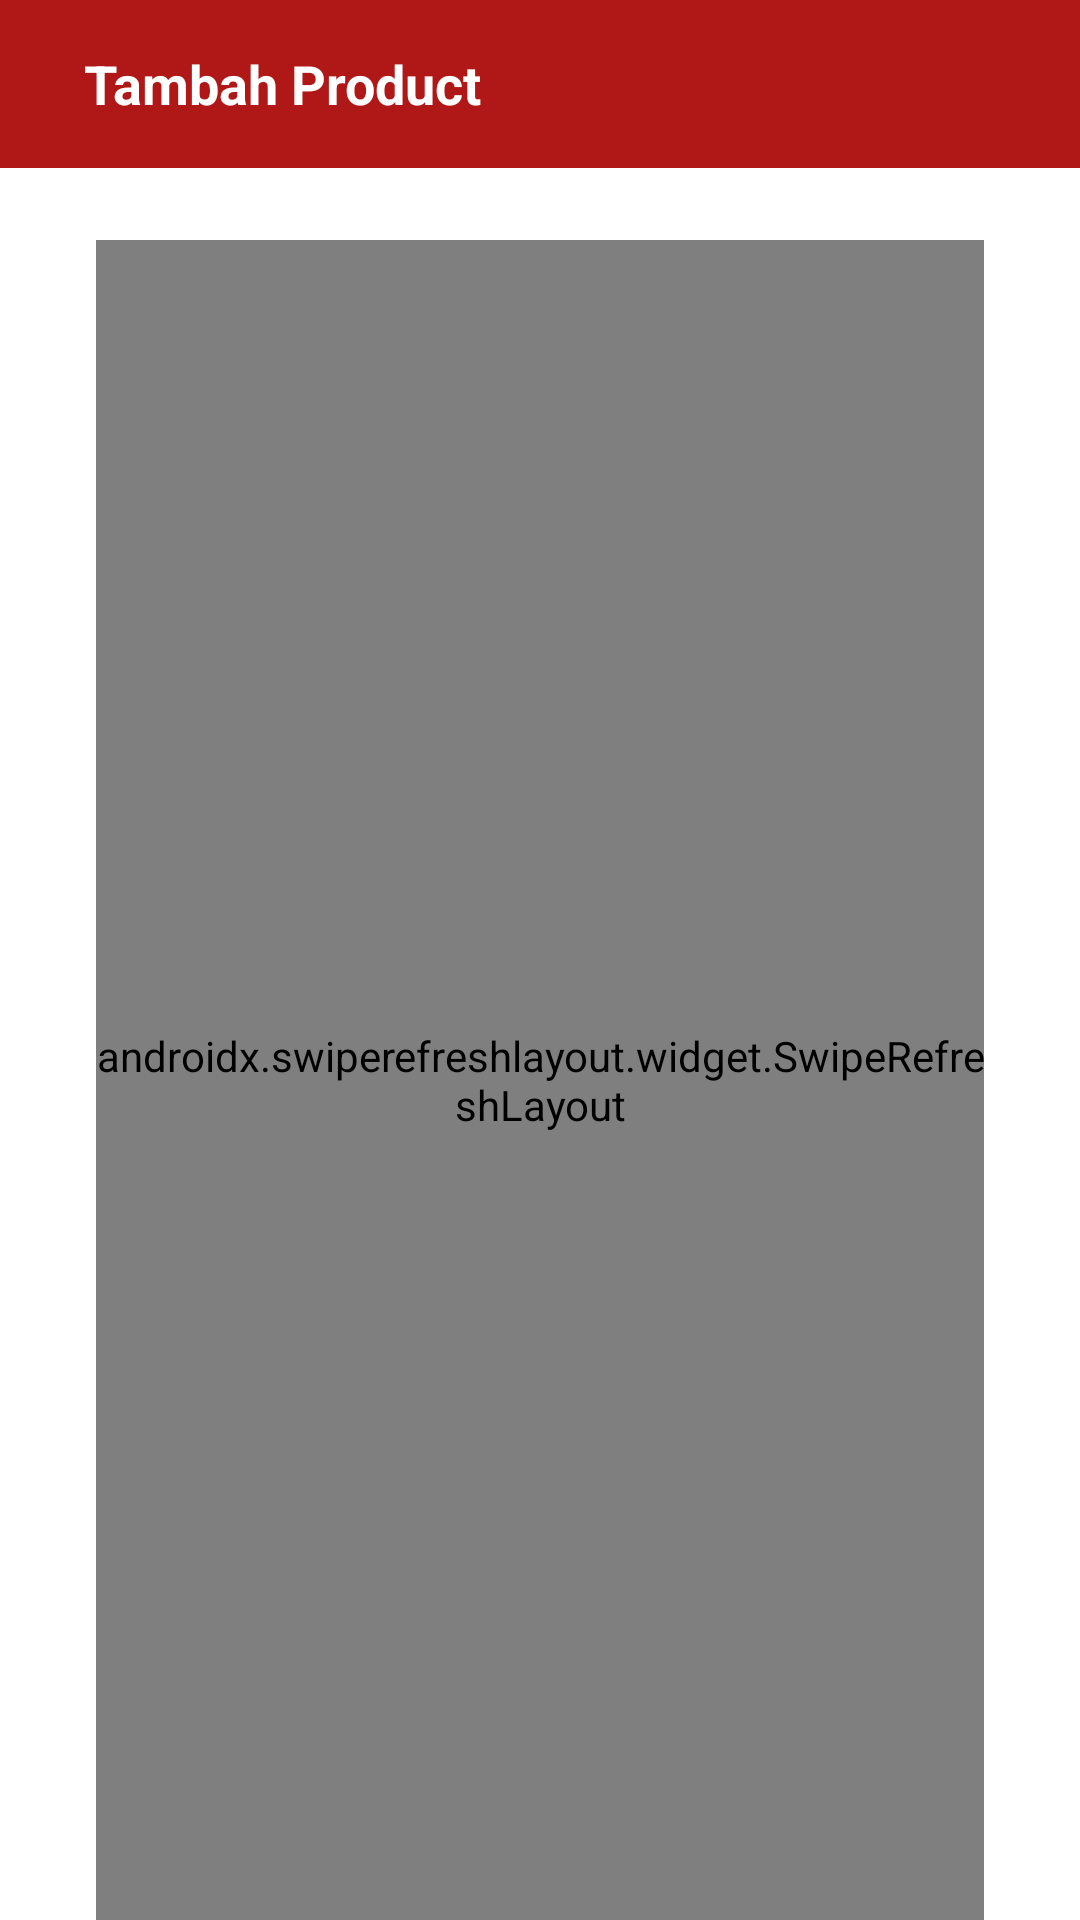

Android layout source for this screen:
<!-- AndroidManifest.xml: application theme Theme.MartBangunan -->
<!-- res/layout/activity_upload_product.xml -->
<?xml version="1.0" encoding="utf-8"?>
<androidx.constraintlayout.widget.ConstraintLayout xmlns:android="http://schemas.android.com/apk/res/android"
    xmlns:app="http://schemas.android.com/apk/res-auto"
    xmlns:tools="http://schemas.android.com/tools"
    android:id="@+id/parentAddProduct"
    android:layout_width="match_parent"
    android:layout_height="match_parent"
    tools:context=".ui.activity.selller.UploadProductActivity">

    <com.google.android.material.appbar.AppBarLayout
        android:id="@+id/appBar"
        android:layout_width="match_parent"
        android:layout_height="wrap_content"
        app:layout_constraintEnd_toEndOf="parent"
        app:layout_constraintStart_toStartOf="parent"
        app:layout_constraintTop_toTopOf="parent">

        <androidx.appcompat.widget.Toolbar
            android:id="@+id/toolbar"
            android:layout_width="match_parent"
            android:layout_height="wrap_content"
            android:minHeight="?attr/actionBarSize"
            android:theme="@style/Theme.AppCompat.Light.DarkActionBar">

            <androidx.constraintlayout.widget.ConstraintLayout
                android:layout_width="match_parent"
                android:layout_height="match_parent">

                <androidx.appcompat.widget.AppCompatImageView
                    android:id="@+id/imgBack"
                    android:layout_width="wrap_content"
                    android:layout_height="wrap_content"
                    app:layout_constraintBottom_toBottomOf="parent"
                    app:layout_constraintLeft_toLeftOf="parent"
                    app:layout_constraintTop_toTopOf="parent"
                    app:srcCompat="@drawable/ic_back" />

                <androidx.appcompat.widget.AppCompatTextView
                    android:id="@+id/tvAddProduct"
                    android:layout_width="0dp"
                    android:layout_height="wrap_content"
                    android:layout_marginStart="12dp"
                    android:text="Tambah Product"
                    android:textColor="@color/white"
                    android:textSize="18sp"
                    android:textStyle="bold"
                    app:layout_constraintBottom_toBottomOf="parent"
                    app:layout_constraintLeft_toRightOf="@+id/imgBack"
                    app:layout_constraintRight_toRightOf="parent"
                    app:layout_constraintTop_toTopOf="parent" />

            </androidx.constraintlayout.widget.ConstraintLayout>
        </androidx.appcompat.widget.Toolbar>
    </com.google.android.material.appbar.AppBarLayout>

    <androidx.swiperefreshlayout.widget.SwipeRefreshLayout
        android:id="@+id/swapRefresh"
        android:layout_width="match_parent"
        android:layout_height="0dp"
        android:layout_marginHorizontal="32dp"
        android:layout_marginTop="24dp"
        app:layout_constraintBottom_toBottomOf="parent"
        app:layout_constraintTop_toBottomOf="@id/appBar">

        <androidx.constraintlayout.widget.ConstraintLayout
            android:layout_width="match_parent"
            android:layout_height="match_parent">

            <com.google.android.material.textfield.TextInputLayout
                android:id="@+id/productnameTextField"
                style="@style/Widget.MaterialComponents.TextInputLayout.OutlinedBox"
                android:layout_width="match_parent"
                android:layout_height="wrap_content"
                android:layout_marginBottom="200dp"
                android:hint=" Nama Produk"
                app:boxCornerRadiusBottomEnd="26dp"
                app:boxCornerRadiusBottomStart="26dp"
                app:boxCornerRadiusTopEnd="26dp"
                app:boxCornerRadiusTopStart="26dp"
                app:layout_constraintTop_toTopOf="parent">

                <com.google.android.material.textfield.TextInputEditText
                    android:id="@+id/inputProductName"
                    android:layout_width="match_parent"
                    android:layout_height="wrap_content"
                    android:inputType="text" />

            </com.google.android.material.textfield.TextInputLayout>

            <com.google.android.material.textfield.TextInputLayout
                android:id="@+id/categoryTextField"
                style="@style/Widget.MaterialComponents.TextInputLayout.OutlinedBox.ExposedDropdownMenu"
                android:layout_width="match_parent"
                android:layout_height="wrap_content"
                android:layout_marginBottom="200dp"
                android:hint=" Kategori"
                app:boxCornerRadiusBottomEnd="26dp"
                app:boxCornerRadiusBottomStart="26dp"
                app:boxCornerRadiusTopEnd="26dp"
                app:boxCornerRadiusTopStart="26dp"
                app:layout_constraintTop_toBottomOf="@+id/productnameTextField">

                <AutoCompleteTextView
                    android:id="@+id/inputProductCategory"
                    android:layout_width="match_parent"
                    android:layout_height="wrap_content"
                    android:inputType="text" />

            </com.google.android.material.textfield.TextInputLayout>

            <com.google.android.material.textfield.TextInputLayout
                android:id="@+id/quantityTextField"
                style="@style/Widget.MaterialComponents.TextInputLayout.OutlinedBox"
                android:layout_width="match_parent"
                android:layout_height="wrap_content"
                android:layout_marginBottom="200dp"
                android:hint=" Jumlah/Stok"
                app:boxCornerRadiusBottomEnd="26dp"
                app:boxCornerRadiusBottomStart="26dp"
                app:boxCornerRadiusTopEnd="26dp"
                app:boxCornerRadiusTopStart="26dp"
                app:layout_constraintTop_toBottomOf="@+id/categoryTextField">

                <com.google.android.material.textfield.TextInputEditText
                    android:id="@+id/inputProductQuantity"
                    android:layout_width="match_parent"
                    android:layout_height="wrap_content"
                    android:inputType="number" />

            </com.google.android.material.textfield.TextInputLayout>

            <com.google.android.material.textfield.TextInputLayout
                android:id="@+id/priceTextField"
                style="@style/Widget.MaterialComponents.TextInputLayout.OutlinedBox"
                android:layout_width="match_parent"
                android:layout_height="wrap_content"
                android:layout_marginBottom="200dp"
                android:hint=" Harga"
                app:boxCornerRadiusBottomEnd="26dp"
                app:boxCornerRadiusBottomStart="26dp"
                app:boxCornerRadiusTopEnd="26dp"
                app:boxCornerRadiusTopStart="26dp"
                app:layout_constraintTop_toBottomOf="@+id/quantityTextField">

                <com.google.android.material.textfield.TextInputEditText
                    android:id="@+id/inputProductPrice"
                    android:layout_width="match_parent"
                    android:layout_height="wrap_content"
                    android:inputType="number" />

            </com.google.android.material.textfield.TextInputLayout>

            <com.google.android.material.textfield.TextInputLayout
                android:id="@+id/descriptionTextField"
                style="@style/Widget.MaterialComponents.TextInputLayout.OutlinedBox"
                android:layout_width="match_parent"
                android:layout_height="wrap_content"
                android:hint=" Deskripsi"
                app:layout_constraintTop_toBottomOf="@id/priceTextField">

                <com.google.android.material.textfield.TextInputEditText
                    android:id="@+id/inputProductDescription"
                    android:layout_width="match_parent"
                    android:layout_height="wrap_content"
                    android:gravity="top"
                    android:lines="3" />

            </com.google.android.material.textfield.TextInputLayout>

            <androidx.appcompat.widget.AppCompatImageView
                android:id="@+id/img1"
                android:layout_width="80dp"
                android:layout_height="80dp"
                android:layout_marginTop="12dp"
                android:background="@drawable/ic_plus"
                app:layout_constraintLeft_toLeftOf="parent"
                app:layout_constraintRight_toLeftOf="@id/img2"
                app:layout_constraintTop_toBottomOf="@+id/descriptionTextField" />

            <androidx.appcompat.widget.AppCompatImageView
                android:id="@+id/img2"
                android:layout_width="80dp"
                android:layout_height="80dp"
                android:layout_marginTop="12dp"
                android:background="@drawable/ic_plus"
                app:layout_constraintLeft_toRightOf="@id/img1"
                app:layout_constraintRight_toLeftOf="@id/img3"
                app:layout_constraintTop_toBottomOf="@+id/descriptionTextField" />

            <androidx.appcompat.widget.AppCompatImageView
                android:id="@+id/img3"
                android:layout_width="80dp"
                android:layout_height="80dp"
                android:layout_marginTop="12dp"
                android:background="@drawable/ic_plus"
                app:layout_constraintLeft_toRightOf="@id/img2"
                app:layout_constraintRight_toRightOf="parent"
                app:layout_constraintTop_toBottomOf="@+id/descriptionTextField" />

            <com.google.android.material.button.MaterialButton
                android:id="@+id/btnAddProduct"
                android:layout_width="match_parent"
                android:layout_height="wrap_content"
                android:layout_marginTop="12dp"
                android:text="Tambah produk"
                app:layout_constraintTop_toBottomOf="@+id/img1" />
        </androidx.constraintlayout.widget.ConstraintLayout>

    </androidx.swiperefreshlayout.widget.SwipeRefreshLayout>
</androidx.constraintlayout.widget.ConstraintLayout>
<!-- resources referenced by this layout -->
<resources>
  <color name="white">#FFFFFFFF</color>
  <!-- drawable ic_plus (drawable) -->
  <vector android:height="18dp" android:tint="@color/red"
      android:viewportHeight="24" android:viewportWidth="24"
      android:width="18dp" xmlns:android="http://schemas.android.com/apk/res/android">
      <path android:fillColor="@android:color/white" android:pathData="M19,13h-6v6h-2v-6H5v-2h6V5h2v6h6v2z"/>
  </vector>
  <style name="Theme.MartBangunan" parent="Theme.MaterialComponents.Light.NoActionBar">
          
          <item name="colorPrimary">@color/red</item>
          <item name="colorPrimaryVariant">@color/red_light</item>
          <item name="colorOnPrimary">@color/white</item>
          
          <item name="colorSecondary">@color/yellow</item>
          <item name="colorSecondaryVariant">@color/yellow_light</item>
          <item name="colorOnSecondary">@color/black</item>
          
          <item name="android:statusBarColor" tools:targetApi="l">?attr/colorPrimaryVariant</item>
          
      </style>
  <color name="red">#af1817</color>
  <color name="red_light">#FF1E00</color>
  <color name="yellow">#FFB300</color>
  <color name="yellow_light">#E3D700</color>
  <color name="black">#FF000000</color>
</resources>
